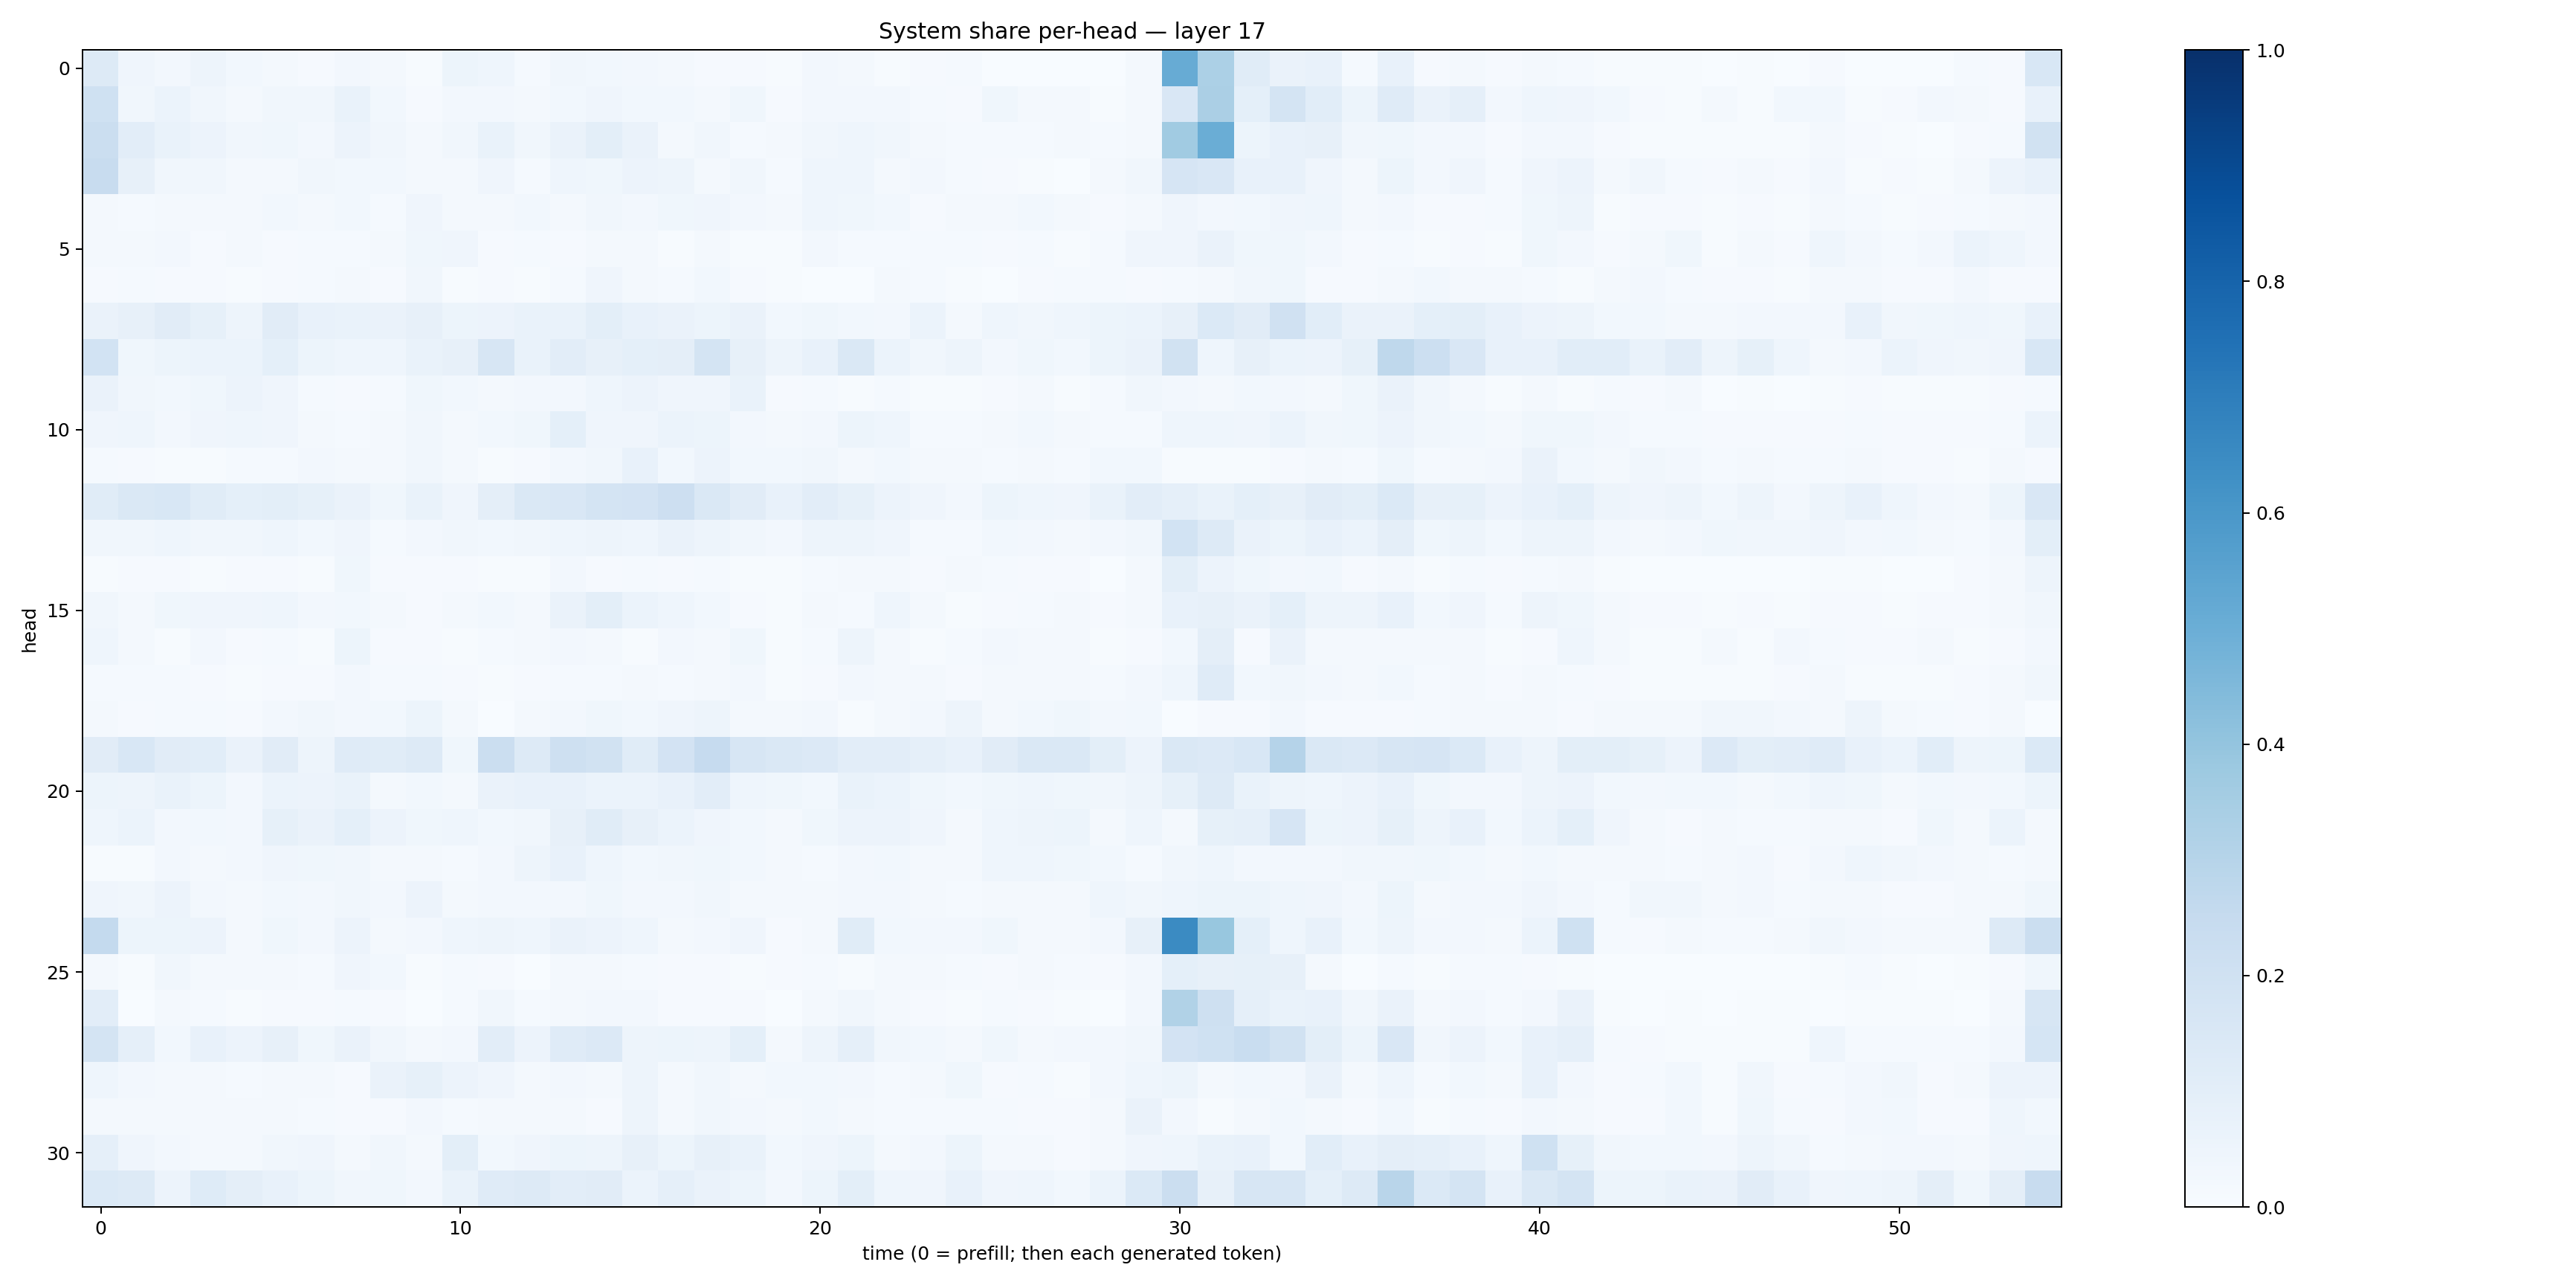

The table this chart was drawn from, first rows:
0.13071348, 0.041851558, 0.023908505, 0.050355323, 0.028292935, 0.019320013, 0.009134745, 0.024201646, 0.021373553, 0.006221874, 0.051601958, 0.043115344, 0.0139501905, 0.035041086, 0.029616887, 0.026153088, 0.016580645, 0.009957262, 0.0096122, 0.005762261, 0.025242662, 0.01782267, 0.0066194967, 0.0084773945
0.2008, 0.03461, 0.05892, 0.03223, 0.02215, 0.0325, 0.03314, 0.06744, 0.02917, 0.00924, 0.02605, 0.02593, 0.02122, 0.03083, 0.04167, 0.02821, 0.02855, 0.01704, 0.03732, 0.01003, 0.02719, 0.02637, 0.02715, 0.01547
0.2196, 0.1028, 0.06971, 0.05668, 0.03363, 0.03742, 0.02524, 0.05834, 0.03153, 0.01564, 0.03397, 0.07006, 0.032, 0.06358, 0.09964, 0.06316, 0.0227, 0.03159, 0.01554, 0.01592, 0.03392, 0.04576, 0.03391, 0.01661
0.2409, 0.07984, 0.03234, 0.03237, 0.02184, 0.02332, 0.03171, 0.02758, 0.03031, 0.01997, 0.01769, 0.03936, 0.01404, 0.04404, 0.03549, 0.05643, 0.05029, 0.02244, 0.03291, 0.01518, 0.04305, 0.04502, 0.01634, 0.02702
0.02199, 0.01321, 0.02041, 0.01906, 0.02216, 0.02864, 0.01857, 0.02765, 0.01494, 0.04287, 0.02331, 0.02275, 0.0305, 0.01835, 0.03457, 0.02727, 0.03554, 0.04093, 0.02714, 0.02337, 0.04503, 0.03619, 0.03002, 0.01083
0.01959, 0.01912, 0.02704, 0.009942, 0.02124, 0.009836, 0.01299, 0.01363, 0.01771, 0.03892, 0.04078, 0.01071, 0.01247, 0.008606, 0.02218, 0.02125, 0.006875, 0.0232, 0.005196, 0.007612, 0.02504, 0.01346, 0.01444, 0.01285
0.01066, 0.01215, 0.009189, 0.009754, 0.005202, 0.01002, 0.0122, 0.02034, 0.009661, 0.03496, 0.006661, 0.00913, 0.006611, 0.01448, 0.04153, 0.01739, 0.01559, 0.02902, 0.009479, 0.00721, 0.003135, 0.002139, 0.01661, 0.01195
0.06451, 0.07938, 0.1122, 0.08409, 0.0499, 0.1128, 0.07744, 0.06751, 0.0662, 0.08196, 0.05337, 0.05784, 0.06785, 0.06967, 0.09961, 0.07618, 0.06465, 0.05245, 0.06307, 0.02835, 0.03801, 0.03077, 0.02427, 0.05892
0.1839, 0.039, 0.05373, 0.05954, 0.06217, 0.0904, 0.05435, 0.04473, 0.04587, 0.06883, 0.07846, 0.1571, 0.06678, 0.1051, 0.07857, 0.0935, 0.09465, 0.1726, 0.07872, 0.04891, 0.07462, 0.1433, 0.05938, 0.03463
0.06306, 0.0345, 0.03089, 0.03841, 0.05628, 0.0397, 0.01364, 0.011, 0.01272, 0.03831, 0.02908, 0.01607, 0.0248, 0.02602, 0.04533, 0.05561, 0.04266, 0.04102, 0.0703, 0.009413, 0.01423, 0.006554, 0.01372, 0.00762
0.04223, 0.04334, 0.02557, 0.04054, 0.04552, 0.03959, 0.01588, 0.01323, 0.01879, 0.03304, 0.0199, 0.02946, 0.03638, 0.09226, 0.04022, 0.04009, 0.06144, 0.05142, 0.02506, 0.02259, 0.0273, 0.05161, 0.04391, 0.01551
0.01237, 0.009824, 0.004535, 0.006906, 0.01317, 0.01496, 0.025, 0.01762, 0.01682, 0.03387, 0.02121, 0.007393, 0.008651, 0.02721, 0.03401, 0.07622, 0.02974, 0.05572, 0.02985, 0.03011, 0.03437, 0.02173, 0.02863, 0.01686
0.1147, 0.1468, 0.1531, 0.116, 0.09099, 0.09979, 0.08577, 0.06637, 0.03716, 0.06975, 0.04107, 0.09633, 0.1426, 0.1513, 0.1741, 0.1816, 0.2124, 0.1454, 0.1104, 0.07478, 0.1029, 0.08357, 0.05652, 0.04125
0.03408, 0.03152, 0.04521, 0.03295, 0.03197, 0.04662, 0.02845, 0.04036, 0.01266, 0.02723, 0.0319, 0.02792, 0.03392, 0.0462, 0.05076, 0.04675, 0.06601, 0.05054, 0.03389, 0.02568, 0.04793, 0.04739, 0.0403, 0.01487
0.007179, 0.008785, 0.009363, 0.005999, 0.01071, 0.009455, 0.005622, 0.03654, 0.008058, 0.007882, 0.01071, 0.005433, 0.004381, 0.02454, 0.01041, 0.01387, 0.008614, 0.01502, 0.006234, 0.004912, 0.01276, 0.02163, 0.01825, 0.009719
0.0324, 0.02343, 0.03836, 0.04252, 0.03974, 0.04355, 0.02421, 0.02909, 0.01627, 0.01015, 0.01869, 0.02909, 0.02008, 0.06529, 0.1012, 0.05865, 0.04483, 0.02804, 0.01111, 0.007587, 0.01745, 0.01389, 0.044, 0.01571
0.04497, 0.01852, 0.006422, 0.02486, 0.00863, 0.01404, 0.003911, 0.05382, 0.01054, 0.00976, 0.007677, 0.01225, 0.02305, 0.02693, 0.0213, 0.006219, 0.02451, 0.0164, 0.03801, 0.007735, 0.01307, 0.04958, 0.01753, 0.00665
0.01424, 0.01374, 0.01343, 0.008373, 0.006915, 0.01159, 0.0103, 0.02466, 0.01279, 0.01255, 0.008689, 0.007749, 0.009362, 0.013, 0.01523, 0.02323, 0.01232, 0.0174, 0.02619, 0.005875, 0.008869, 0.02603, 0.01949, 0.01952
0.01736, 0.01014, 0.01208, 0.01318, 0.01067, 0.0262, 0.03396, 0.02405, 0.0276, 0.05086, 0.01614, 0.002069, 0.02011, 0.02353, 0.03765, 0.02977, 0.04067, 0.05006, 0.02317, 0.02138, 0.02463, 0.007372, 0.01956, 0.02432
0.1117, 0.1536, 0.1128, 0.1058, 0.06607, 0.1116, 0.04993, 0.1186, 0.1166, 0.1252, 0.03561, 0.2193, 0.1282, 0.2032, 0.1898, 0.116, 0.1833, 0.2484, 0.1633, 0.1409, 0.134, 0.1022, 0.1026, 0.0884
0.05396, 0.04777, 0.06802, 0.05166, 0.02696, 0.0613, 0.05857, 0.06659, 0.02279, 0.0297, 0.01751, 0.06327, 0.07314, 0.07433, 0.06198, 0.05887, 0.07708, 0.1046, 0.04487, 0.03534, 0.02809, 0.06808, 0.05954, 0.03667
0.04388, 0.05886, 0.02637, 0.03029, 0.0262, 0.08497, 0.0648, 0.09263, 0.05773, 0.03631, 0.04406, 0.03114, 0.03234, 0.07904, 0.1161, 0.07924, 0.06195, 0.03944, 0.03081, 0.01964, 0.03705, 0.05793, 0.05809, 0.03928
0.006182, 0.006698, 0.02492, 0.02343, 0.02382, 0.04032, 0.03876, 0.03163, 0.02335, 0.02197, 0.01291, 0.02704, 0.04807, 0.07359, 0.04466, 0.03021, 0.03306, 0.03736, 0.02924, 0.01626, 0.01398, 0.02704, 0.02956, 0.02014
0.03983, 0.03251, 0.05666, 0.02723, 0.01962, 0.03005, 0.02394, 0.03178, 0.02582, 0.05515, 0.01766, 0.02441, 0.02579, 0.02559, 0.03677, 0.02403, 0.02606, 0.03512, 0.02128, 0.01665, 0.02105, 0.02376, 0.02562, 0.02285
0.2543, 0.05312, 0.05226, 0.05803, 0.02137, 0.03782, 0.02415, 0.05649, 0.02288, 0.02408, 0.04497, 0.04762, 0.04533, 0.06558, 0.05621, 0.04522, 0.01796, 0.02441, 0.03992, 0.01035, 0.02122, 0.1155, 0.03012, 0.02395
0.02327, 0.004656, 0.0349, 0.02105, 0.01855, 0.01908, 0.01203, 0.03932, 0.02831, 0.007696, 0.01535, 0.009417, 0.003752, 0.01844, 0.01663, 0.01556, 0.007828, 0.009943, 0.007523, 0.0088, 0.01503, 0.007223, 0.01927, 0.02024
0.1028, 0.00363, 0.02244, 0.01501, 0.007634, 0.009833, 0.008839, 0.0131, 0.009009, 0.002813, 0.01515, 0.03247, 0.01328, 0.02173, 0.02662, 0.02476, 0.01119, 0.00914, 0.009489, 0.002985, 0.01818, 0.03389, 0.01967, 0.007821
0.1719, 0.08924, 0.02787, 0.07387, 0.05841, 0.07878, 0.03523, 0.06377, 0.03306, 0.01738, 0.02532, 0.1031, 0.05503, 0.1187, 0.1356, 0.0498, 0.05265, 0.04883, 0.09102, 0.01893, 0.05006, 0.08816, 0.03396, 0.02746
0.04438, 0.02553, 0.02021, 0.01671, 0.0143, 0.01908, 0.01744, 0.008482, 0.06515, 0.08476, 0.05623, 0.04244, 0.01752, 0.02387, 0.02024, 0.04735, 0.02159, 0.03236, 0.01642, 0.0275, 0.02856, 0.0261, 0.01333, 0.01655
0.018, 0.01784, 0.02018, 0.0191, 0.01616, 0.01874, 0.01367, 0.009928, 0.01046, 0.02418, 0.01306, 0.02007, 0.0171, 0.01758, 0.008703, 0.04718, 0.02092, 0.03151, 0.02683, 0.02233, 0.0277, 0.021, 0.01203, 0.01256
0.08801, 0.04216, 0.02716, 0.02313, 0.02307, 0.03135, 0.04154, 0.01835, 0.03147, 0.01781, 0.1002, 0.03053, 0.0391, 0.05176, 0.04831, 0.08171, 0.05115, 0.08187, 0.07021, 0.0275, 0.04151, 0.0533, 0.02319, 0.02488
0.1395, 0.1258, 0.05636, 0.1222, 0.09624, 0.07768, 0.05229, 0.03279, 0.0375, 0.02647, 0.06673, 0.1183, 0.131, 0.1047, 0.112, 0.05872, 0.08781, 0.06626, 0.05191, 0.02557, 0.05254, 0.09927, 0.04631, 0.04215
